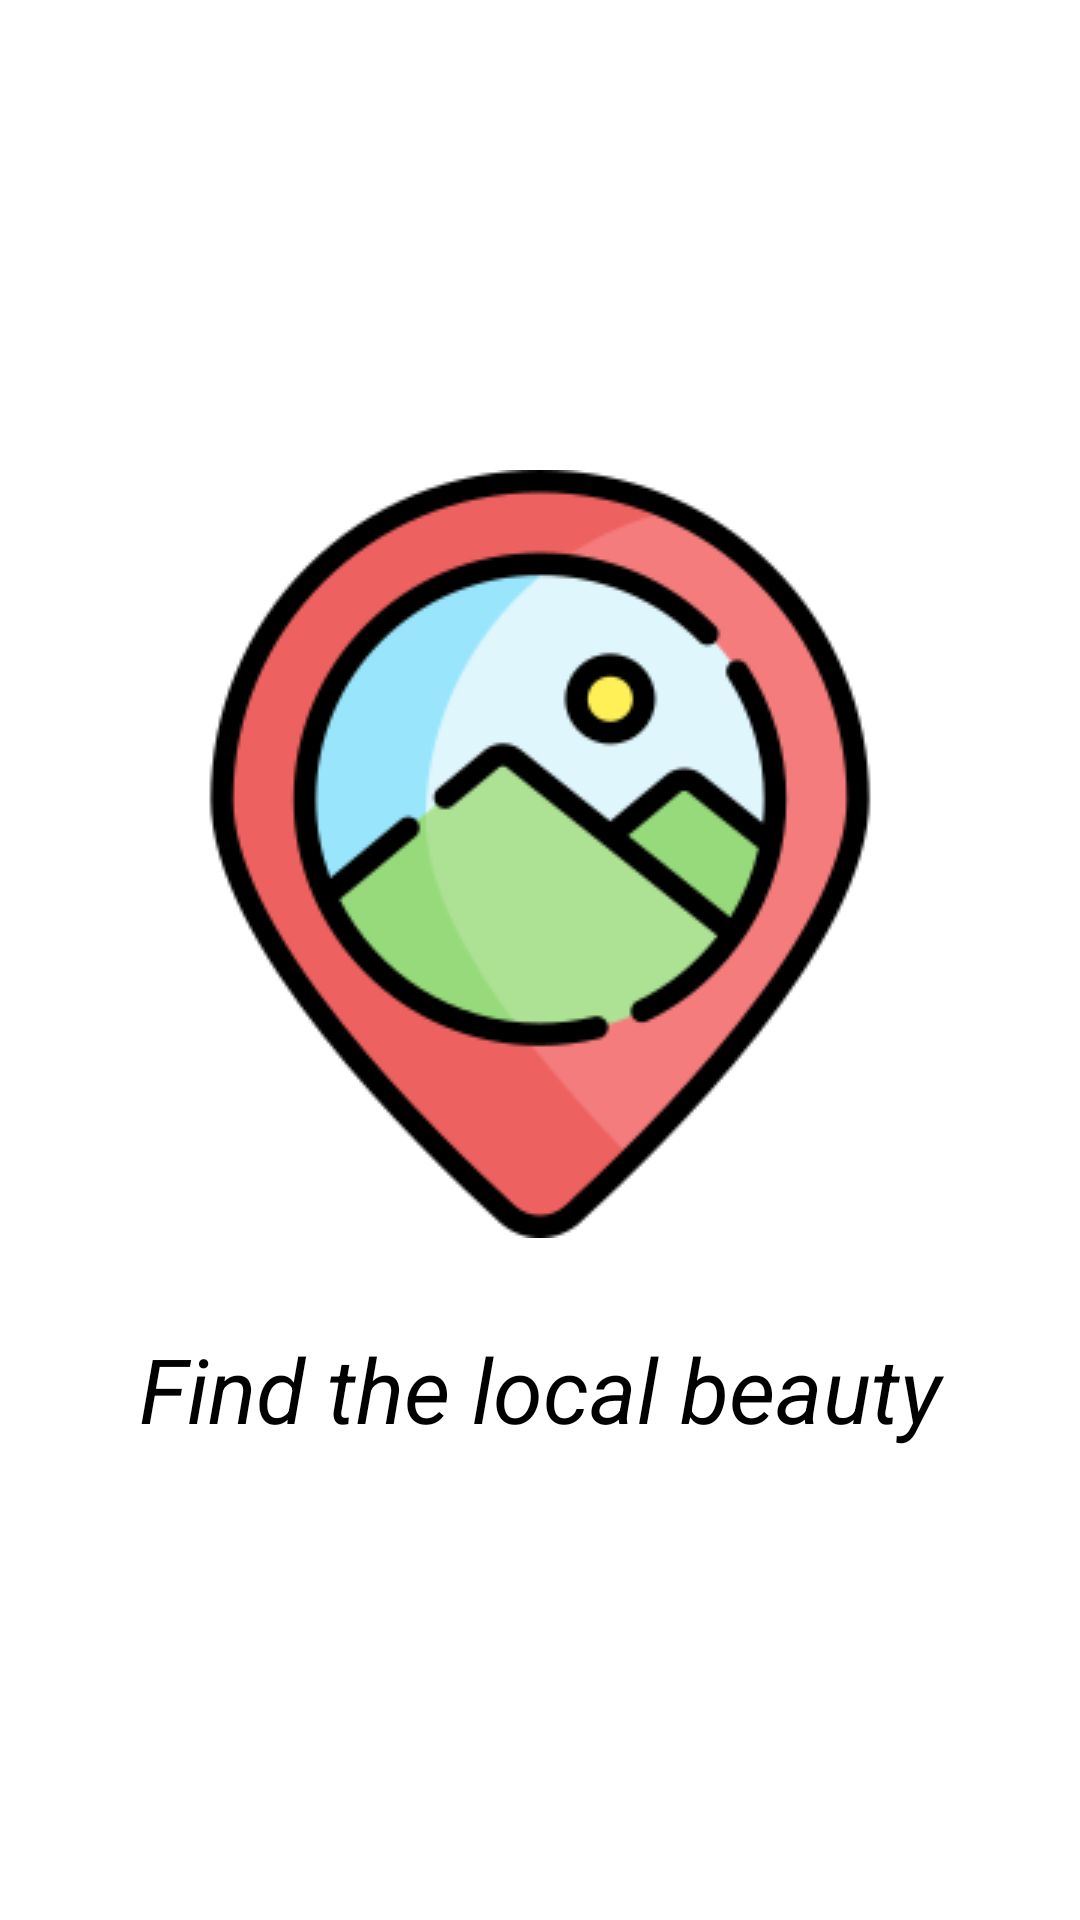

Reconstruct the res/layout file that produces this screen, plus the resources it refers to.
<!-- AndroidManifest.xml: application theme Theme.AppCompat.NoActionBar -->
<!-- res/layout/activity_splash.xml -->
<LinearLayout android:layout_width="match_parent"
    android:layout_height="match_parent"
    xmlns:android="http://schemas.android.com/apk/res/android"
    android:background="@color/white"
    android:orientation="vertical"
    android:gravity="center"
    >
    <ImageView
        android:layout_width="match_parent"
        android:layout_height="wrap_content"
        android:src="@drawable/landscap"
        />
    <TextView
        android:layout_width="match_parent"
        android:layout_height="wrap_content"
        android:text="Find the local beauty"
        android:textColor="@color/black"
        android:textSize="30dp"
        android:layout_marginTop="30dp"
        android:textAlignment="center"
        android:textStyle="italic"/>
</LinearLayout>
<!-- resources referenced by this layout -->
<resources>
  <!-- drawable landscap: png bitmap (drawable, 21926 bytes) -->
  <!-- not gathered from this repository: default colours our renderer supplied (Android Studio template values) -->
  <color name="black">#FF000000</color>
  <color name="white">#FFFFFFFF</color>
</resources>
